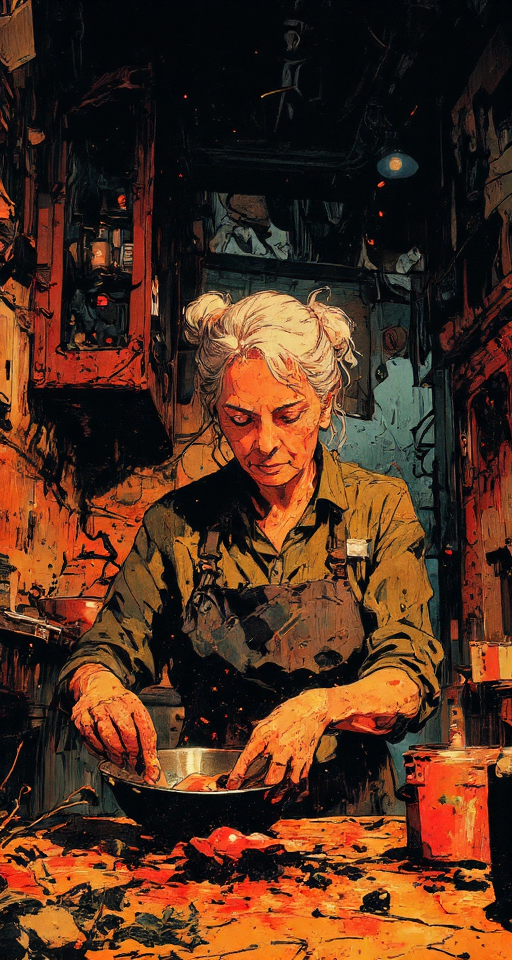
Generation parameters embedded in this image by ComfyUI (PNG 'prompt' text chunk: the API-format workflow graph, JSON):
{"6":{"inputs":{"text":"8K, masterpiece, ultra high-definition macro photography, ultra-detailed, Nikon D850, 105mm f/2.8 macro lens, soft diffused natural light, digital painting with photographic realism, hyperrealistic depiction of:\n\na 71-year-old elderly white Brazilian female cook, 1.55m height, stocky build, white hair in bun, always wearing apron, post-apocalyptic kitchen background, warm domestic lighting, realistic style, maternal and caring expression, holding cooking utensils, nurturing grandmother demeanor\n\nover a  cement area, dust clouds, positioned in a rugged tropical forest scene with cracked ochre earth, scattered tufts of green grass, vegetation, thorny acacia shrubs and sparse arboreal vegetation, warm ambient light casting soft shadows, dust particles subtly suspended in air, harmonious blend of realism and painterly composition, mood is wild, raw, and powerfully visceral.  night time, full moon, stars, constellations and galaxies\n","clip":["75",1]},"class_type":"CLIPTextEncode","_meta":{"title":"CLIP Text Encode (Positive Prompt)"}},"10":{"inputs":{"vae_name":"ae.safetensors"},"class_type":"VAELoader","_meta":{"title":"Load VAE"}},"16":{"inputs":{"sampler_name":"deis"},"class_type":"KSamplerSelect","_meta":{"title":"KSamplerSelect"}},"17":{"inputs":{"scheduler":"beta","steps":35,"denoise":1.0,"model":["30",0]},"class_type":"BasicScheduler","_meta":{"title":"BasicScheduler"}},"22":{"inputs":{"model":["30",0],"conditioning":["26",0]},"class_type":"BasicGuider","_meta":{"title":"BasicGuider"}},"25":{"inputs":{"noise_seed":891887774631600},"class_type":"RandomNoise","_meta":{"title":"RandomNoise"}},"26":{"inputs":{"guidance":3.0,"conditioning":["6",0]},"class_type":"FluxGuidance","_meta":{"title":"FluxGuidance"}},"27":{"inputs":{"width":512,"height":960,"batch_size":3},"class_type":"EmptySD3LatentImage","_meta":{"title":"EmptySD3LatentImage"}},"30":{"inputs":{"max_shift":1.15,"base_shift":0.5,"width":512,"height":960,"model":["75",0]},"class_type":"ModelSamplingFlux","_meta":{"title":"ModelSamplingFlux"}},"42":{"inputs":{"text":"","clip":["75",1]},"class_type":"CLIPTextEncode","_meta":{"title":"CLIP Text Encode (Negative Prompt)"}},"65":{"inputs":{"samples":["73",1],"vae":["10",0]},"class_type":"VAEDecode","_meta":{"title":"VAE Decode"}},"73":{"inputs":{"noise":["25",0],"guider":["22",0],"sampler":["16",0],"sigmas":["17",0],"latent_image":["27",0]},"class_type":"SamplerCustomAdvanced","_meta":{"title":"SamplerCustomAdvanced"}},"75":{"inputs":{"lora_name":"FLUX\\STYLES\\Luminous_Shadowscape-000016.safetensors","strength_model":0.6000000000000001,"strength_clip":0.9,"model":["81",0],"clip":["81",1]},"class_type":"LoraLoader","_meta":{"title":"Load LoRA"}},"81":{"inputs":{"lora_name":"FLUX\\STYLES\\RM_Artistify_v1.0M.safetensors","strength_model":0.8500000000000002,"strength_clip":0.92,"model":["441",0],"clip":["441",1]},"class_type":"LoraLoader","_meta":{"title":"Load LoRA"}},"434":{"inputs":{"sub_directory":["435",0],"filename_text_1":["436",0],"filename_text_2":"","filename_text_3":"","filename_separator":"_","timestamp":"true","counter_type":"filename","filename_text_1_pos":0,"filename_text_2_pos":2,"filename_text_3_pos":4,"timestamp_pos":1,"timestamp_type":"save_time","counter_pos":3,"extra_metadata":"Extra Metadata","images":["65",0]},"class_type":"Save Images Mikey","_meta":{"title":"Save Images Mikey (Mikey)"}},"435":{"inputs":{"string":"RPG"},"class_type":"Simple String","_meta":{"title":"FileName"}},"436":{"inputs":{"string":"RPG"},"class_type":"Simple String","_meta":{"title":"FileName"}},"437":{"inputs":{"unet_name":"flux1-dev-Q3_K_S.gguf"},"class_type":"UnetLoaderGGUF","_meta":{"title":"Unet Loader (GGUF)"}},"439":{"inputs":{"clip_name1":"t5-v1_1-xxl-encoder-Q3_K_S.gguf","clip_name2":"clip_l.safetensors","type":"flux"},"class_type":"DualCLIPLoaderGGUF","_meta":{"title":"DualCLIPLoader (GGUF)"}},"440":{"inputs":{"lora_name":"FLUX\\ANIME\\RetroAnimeFluxV1.safetensors","strength_model":0.45000000000000007,"strength_clip":0.92,"model":["437",0],"clip":["439",0]},"class_type":"LoraLoader","_meta":{"title":"Load LoRA"}},"441":{"inputs":{"lora_name":"FLUX\\ANIME\\ck-shadow-circuit-000021.safetensors","strength_model":0.6000000000000001,"strength_clip":0.92,"model":["440",0],"clip":["440",1]},"class_type":"LoraLoader","_meta":{"title":"Load LoRA"}}}